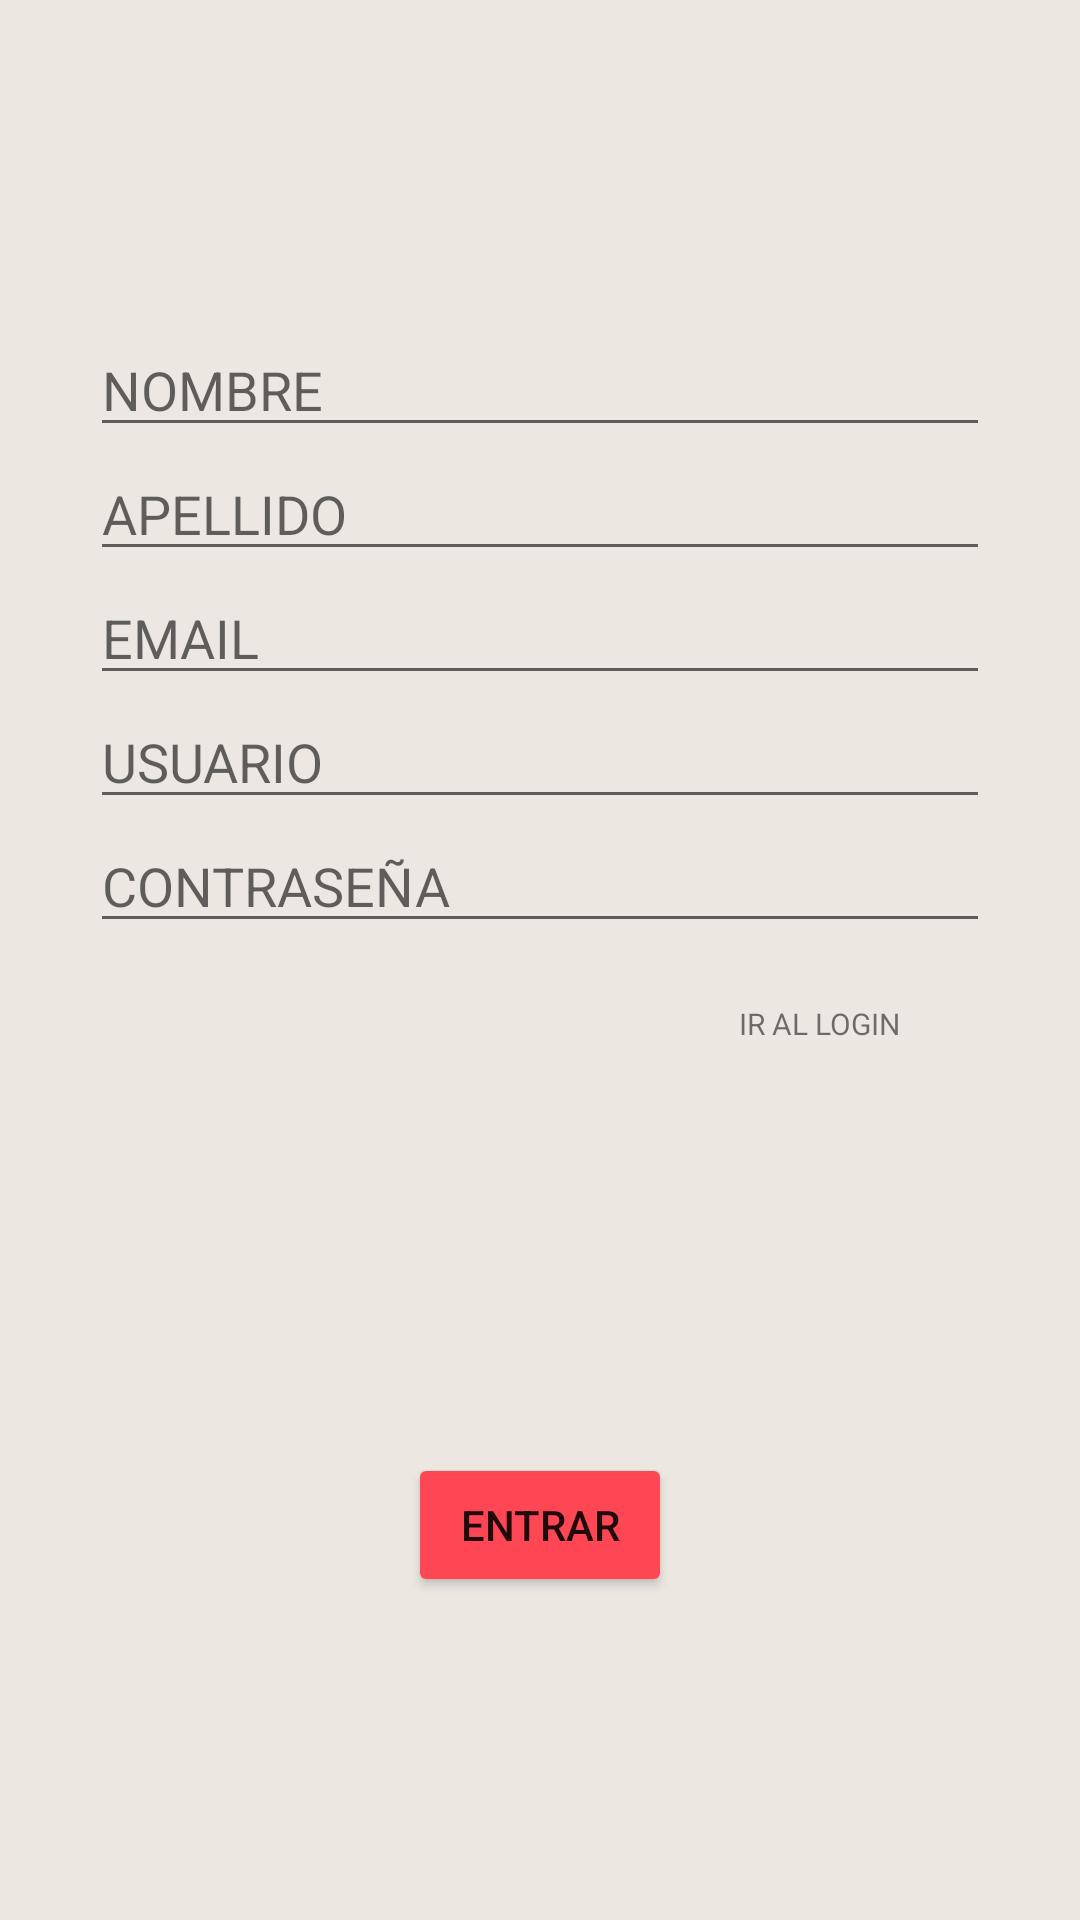

Produce the Android XML layout that renders to this screen, including the resource entries it uses.
<!-- AndroidManifest.xml: application theme Theme.Integrador -->
<!-- res/layout/fragment_register.xml -->
<?xml version="1.0" encoding="utf-8"?>
<FrameLayout xmlns:android="http://schemas.android.com/apk/res/android"
    xmlns:tools="http://schemas.android.com/tools"
    android:layout_width="match_parent"
    android:layout_height="match_parent"
    tools:context=".RegisterFragment">

    <ImageView
        android:layout_width="wrap_content"
        android:layout_height="wrap_content"/>

    <LinearLayout
        android:layout_width="match_parent"
        android:layout_height="match_parent"
        tools:context=".MainActivity"
        android:gravity="center"
        android:orientation="vertical"
        android:background="@color/backgroundRiot">



        <com.google.android.material.textfield.TextInputEditText

            android:id="@+id/etName"
            android:hint="NOMBRE"
            android:inputType="text"
            android:layout_width="300dp"
            android:layout_height="wrap_content"/>

        <com.google.android.material.textfield.TextInputEditText

            android:id="@+id/etSurname"
            android:hint="APELLIDO"
            android:inputType="text"
            android:layout_width="300dp"
            android:layout_height="wrap_content"/>

        <com.google.android.material.textfield.TextInputEditText

            android:id="@+id/etEmail"
            android:inputType="textEmailAddress"
            android:hint="EMAIL"
            android:layout_width="300dp"
            android:layout_height="wrap_content"/>


        <com.google.android.material.textfield.TextInputEditText

            android:id="@+id/etUserRegister"
            android:hint="USUARIO"
            android:layout_width="300dp"
            android:layout_height="wrap_content"/>


        <com.google.android.material.textfield.TextInputEditText
            android:id="@+id/etPasswordRegister"
            android:hint="CONTRASEÑA"
            android:layout_width="300dp"
            android:layout_height="wrap_content"
            android:autofillHints=""
            android:inputType="textPassword" />

        <TextView
            android:id="@+id/btIrAlLogin"
            android:layout_marginTop="20dp"
            android:paddingRight="60dp"
            android:gravity="right"
            android:textSize="10dp"
            android:text="IR AL LOGIN"
            android:layout_width="match_parent"
            android:layout_height="20dp"/>

        <Button
            android:backgroundTint="@color/riotColor"
            android:layout_marginTop="130dp"
            android:id="@+id/btRegister"
            android:text="Entrar"
            android:layout_width="wrap_content"
            android:layout_height="wrap_content"/>


    </LinearLayout>

</FrameLayout>
<!-- resources referenced by this layout -->
<resources>
  <color name="backgroundRiot">#ece8e1</color>
  <color name="riotColor">#ff4655</color>
  <style name="Theme.Integrador" parent="Theme.MaterialComponents.DayNight.NoActionBar">
          
          <item name="colorPrimary">@color/purple_500</item>
          <item name="colorPrimaryVariant">@color/purple_700</item>
          <item name="colorOnPrimary">@color/white</item>
          
          <item name="colorSecondary">@color/teal_200</item>
          <item name="colorSecondaryVariant">@color/teal_700</item>
          <item name="colorOnSecondary">@color/black</item>
          
          <item name="android:statusBarColor">?attr/colorPrimaryVariant</item>
          
      </style>
  <color name="purple_500">#FF6200EE</color>
  <color name="purple_700">#FF3700B3</color>
  <color name="white">#FFFFFFFF</color>
  <color name="teal_200">#FF03DAC5</color>
  <color name="teal_700">#FF018786</color>
  <color name="black">#FF000000</color>
</resources>
